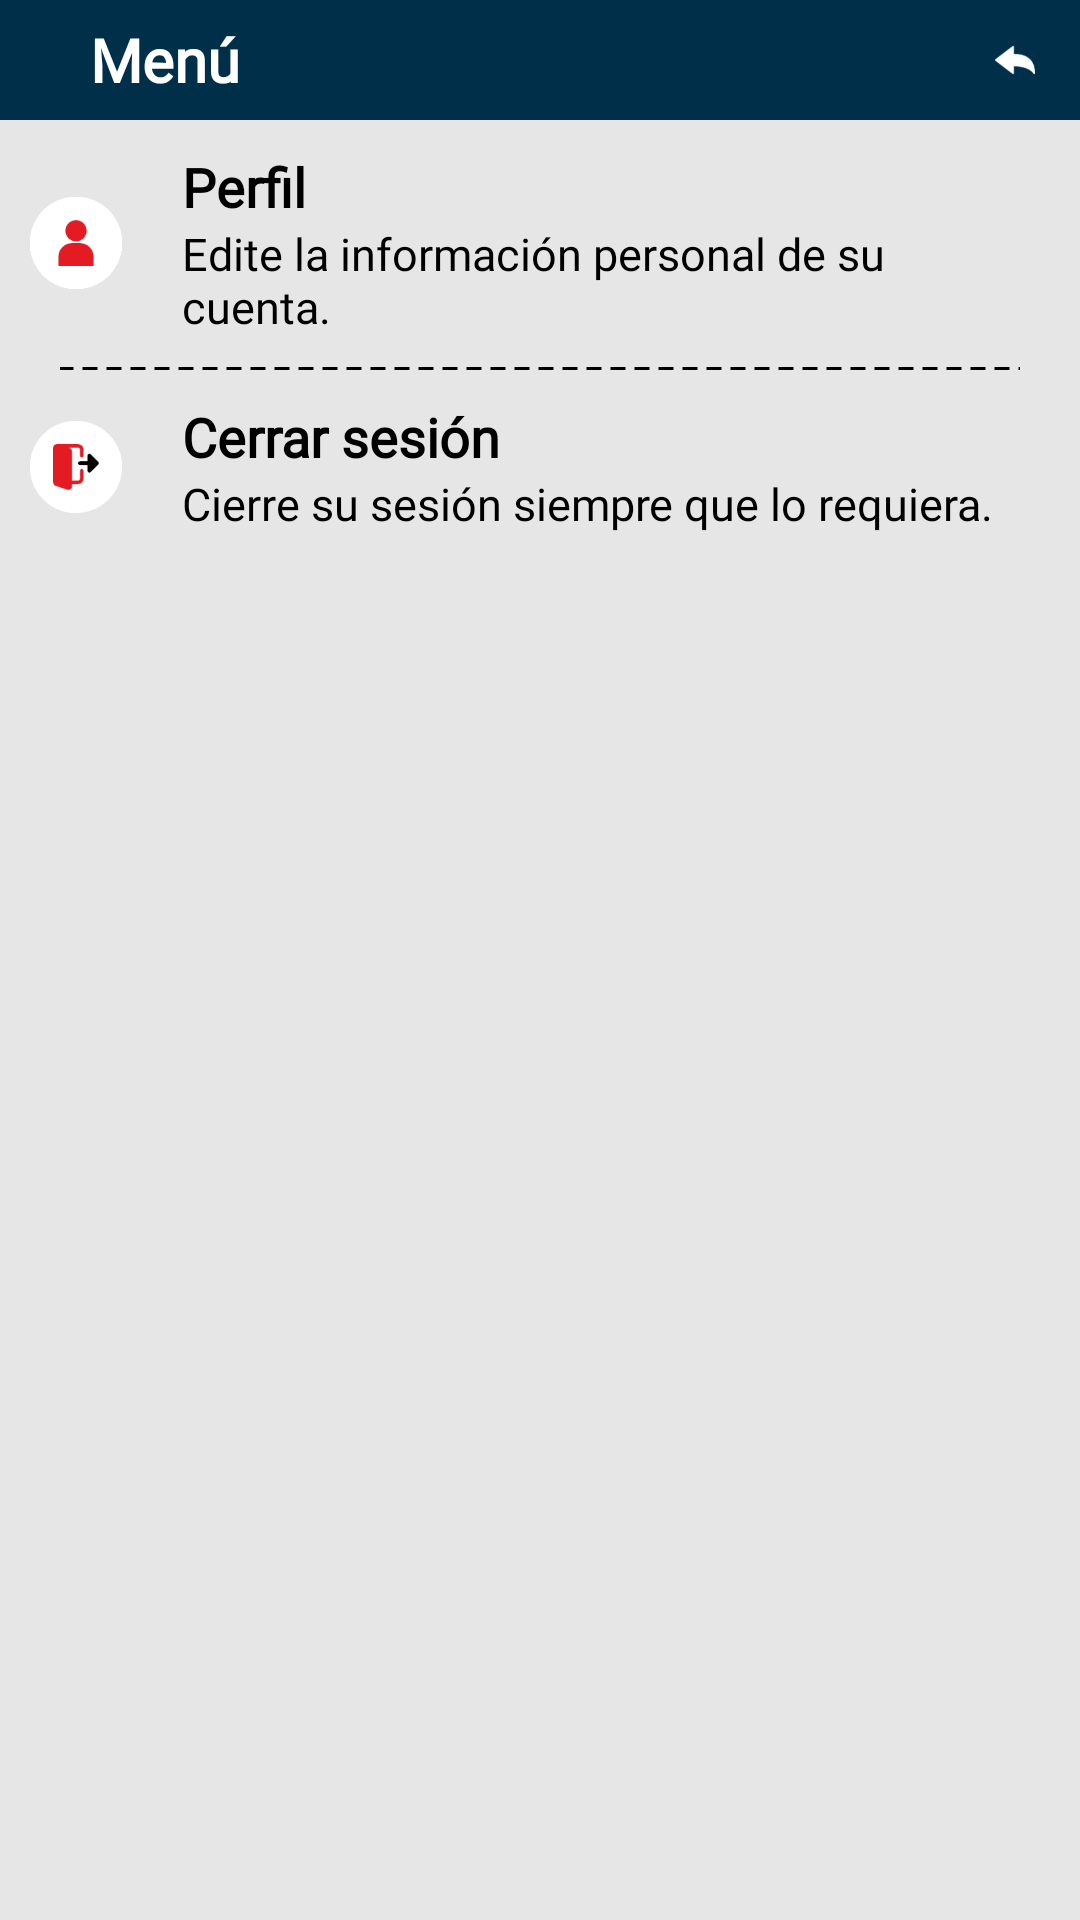

The Android layout XML behind this screen, and the referenced resources:
<!-- AndroidManifest.xml: application theme AppTheme -->
<!-- res/layout/administrator_settings_activity.xml -->
<?xml version="1.0" encoding="utf-8"?>
<LinearLayout xmlns:android="http://schemas.android.com/apk/res/android"
xmlns:app="http://schemas.android.com/apk/res-auto"
xmlns:tools="http://schemas.android.com/tools"
android:layout_width="match_parent"
android:layout_height="match_parent"
android:orientation="vertical"
android:background="@color/colorBackground"
tools:context=".views.administrator.settings.AdministratorSettingsActivity">

    <RelativeLayout
        android:layout_width="match_parent"
        android:background="@color/colorBasic"
        android:layout_height="40dp">

        <TextView
            android:layout_width="wrap_content"
            android:layout_height="wrap_content"
            android:textSize="20dp"
            android:textFontWeight="900"
            android:textColor="@color/colorWhite"
            android:text="@string/menu"
            android:layout_centerVertical="true"
            android:layout_marginLeft="30dp"
            android:fontFamily="@font/poppins" />

        <RelativeLayout
            android:id="@+id/btnBack"
            android:layout_width="wrap_content"
            android:layout_height="match_parent"
            android:background="@drawable/ripple_menu_button"
            android:clickable="true"
            android:layout_alignParentRight="true"
            android:layout_marginLeft="10dp"
            android:paddingLeft="15dp"
            android:paddingRight="15dp">

            <ImageButton
                android:layout_width="40px"
                android:layout_height="40px"
                android:layout_centerVertical="true"
                android:clickable="false"
                android:background="@drawable/back" />

        </RelativeLayout>

    </RelativeLayout>

    <LinearLayout
        android:layout_width="match_parent"
        android:layout_height="wrap_content"
        android:orientation="vertical">

        <LinearLayout
            android:id="@+id/btnShowAdministratorProfile"
            android:layout_width="match_parent"
            android:layout_height="wrap_content"
            android:paddingRight="25dp"
            android:paddingLeft="10dp"
            android:paddingTop="10dp"
            android:paddingBottom="10dp"
            android:clickable="true"
            android:background="@drawable/ripple_menu"
            android:orientation="horizontal">

            <ImageView
                android:layout_width="92px"
                android:layout_height="92px"
                android:layout_gravity="center_vertical"
                android:background="@drawable/user"/>

            <LinearLayout
                android:layout_width="wrap_content"
                android:layout_height="wrap_content"
                android:orientation="vertical">

                <TextView
                    android:layout_width="wrap_content"
                    android:layout_height="wrap_content"
                    android:textSize="18dp"
                    android:textFontWeight="900"
                    android:layout_marginLeft="20dp"
                    android:textColor="@color/colorBlack"
                    android:text="@string/profileMenu"
                    android:fontFamily="@font/poppins" />

                <TextView
                    android:layout_width="wrap_content"
                    android:layout_height="wrap_content"
                    android:textSize="15dp"
                    android:layout_marginLeft="20dp"
                    android:textColor="@color/colorBlack"
                    android:text="@string/descriptionProfile"
                    android:fontFamily="@font/open_sans" />

            </LinearLayout>

        </LinearLayout>

        <TextView
            android:layout_width="match_parent"
            android:layout_height="1dp"
            android:layout_marginLeft="20dp"
            android:layout_marginRight="20dp"
            android:background="@drawable/separator" />

        <LinearLayout
            android:id="@+id/btnAdministratorLogout"
            android:layout_width="match_parent"
            android:layout_height="wrap_content"
            android:paddingRight="25dp"
            android:paddingLeft="10dp"
            android:paddingTop="10dp"
            android:paddingBottom="10dp"
            android:clickable="true"
            android:background="@drawable/ripple_menu"
            android:orientation="horizontal">

            <ImageView
                android:layout_width="92px"
                android:layout_height="92px"
                android:layout_gravity="center_vertical"
                android:background="@drawable/logout"/>

            <LinearLayout
                android:layout_width="wrap_content"
                android:layout_height="wrap_content"
                android:orientation="vertical">

                <TextView
                    android:layout_width="wrap_content"
                    android:layout_height="wrap_content"
                    android:textSize="18dp"
                    android:textFontWeight="900"
                    android:layout_marginLeft="20dp"
                    android:textColor="@color/colorBlack"
                    android:text="@string/logoutMenu"
                    android:fontFamily="@font/poppins" />

                <TextView
                    android:layout_width="wrap_content"
                    android:layout_height="wrap_content"
                    android:textSize="15dp"
                    android:layout_marginLeft="20dp"
                    android:textColor="@color/colorBlack"
                    android:text="@string/descriptionLogout"
                    android:fontFamily="@font/open_sans" />

            </LinearLayout>

        </LinearLayout>

    </LinearLayout>

</LinearLayout>
<!-- resources referenced by this layout -->
<resources>
  <color name="colorBackground">#e6e6e6</color>
  <color name="colorBasic">#003049</color>
  <color name="colorBlack">#000000</color>
  <color name="colorWhite">#ffffff</color>
  <!-- drawable back: png bitmap (drawable, 1270 bytes) -->
  <!-- drawable logout: png bitmap (drawable, 2534 bytes) -->
  <!-- drawable ripple_menu (drawable) -->
  <?xml version="1.0" encoding="utf-8"?>
  <ripple xmlns:android="http://schemas.android.com/apk/res/android"
      android:color="@color/colorRipple">
  
      <item
          android:id="@+id/mask"
          android:drawable="@color/colorBackground" />
  
  </ripple>
  <!-- drawable ripple_menu_button (drawable) -->
  <?xml version="1.0" encoding="utf-8"?>
  <ripple xmlns:android="http://schemas.android.com/apk/res/android"
      android:color="@color/colorRipple">
  
      <item
          android:id="@+id/mask"
          android:drawable="@color/colorBasic" />
  
  </ripple>
  <!-- drawable separator (drawable) -->
  <?xml version="1.0" encoding="utf-8"?>
  <layer-list xmlns:android="http://schemas.android.com/apk/res/android">
  
      <item
          android:bottom="-1dp"
          android:left="-1dp"
          android:right="-1dp"
          android:top="0dp">
  
          <shape android:shape="rectangle">
  
              <stroke android:color="@color/colorBlack"
                  android:dashWidth="5dp"
                  android:dashGap="3dp"
                  android:width="1dp" />
  
              <solid android:color="@color/colorBackground" />
  
              <padding
                  android:bottom="10dp"
                  android:left="10dp"
                  android:right="10dp"
                  android:top="10dp" />
  
          </shape>
  
      </item>
  
  
  
  </layer-list>
  <!-- drawable user: png bitmap (drawable, 1815 bytes) -->
  <string name="descriptionLogout">Cierre su sesión siempre que lo requiera.</string>
  <string name="descriptionProfile">Edite la información personal de su cuenta.</string>
  <string name="logoutMenu">Cerrar sesión</string>
  <string name="menu">Menú</string>
  <string name="profileMenu">Perfil</string>
  <style name="AppTheme" parent="Theme.AppCompat.Light.NoActionBar">
          
          <item name="colorPrimary">@color/colorPrimary</item>
          <item name="colorPrimaryDark">@color/colorPrimaryDark</item>
          <item name="colorAccent">@color/colorAccent</item>
      </style>
  <color name="colorRipple">#e41b23</color>
  <color name="colorPrimary">#003049</color>-
  <color name="colorPrimaryDark">#003049</color>
  <color name="colorAccent">#03DAC5</color>
</resources>
